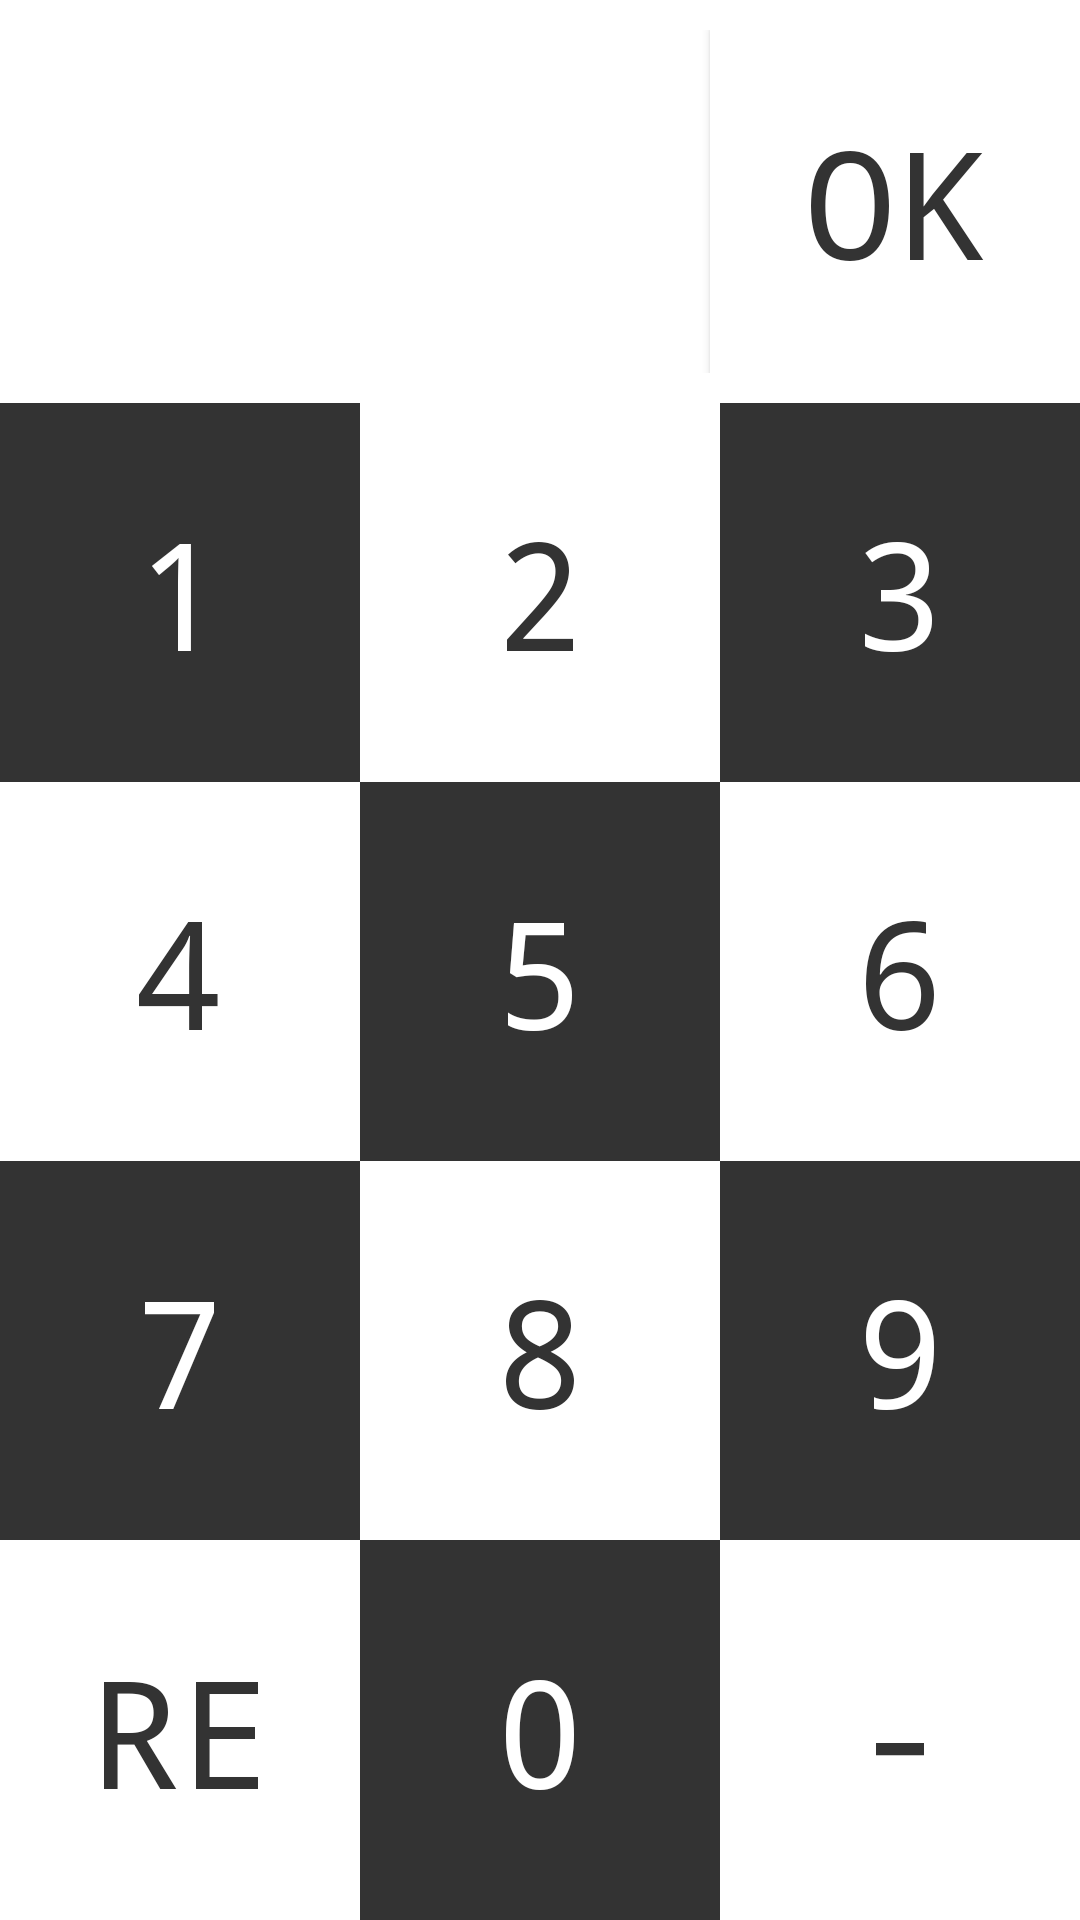

Reconstruct the res/layout file that produces this screen, plus the resources it refers to.
<!-- AndroidManifest.xml: application theme AppTheme -->
<!-- res/layout/activity_input_bus_number.xml -->
<?xml version="1.0" encoding="utf-8"?>
<LinearLayout
    xmlns:android="http://schemas.android.com/apk/res/android"
    xmlns:tools="http://schemas.android.com/tools"
    android:layout_width="match_parent"
    android:layout_height="match_parent"
    tools:context="com.bussystemforblind.bsb_rsv.InputBusNumber"
    android:orientation="vertical"
    android:fontFamily="monospace"
    android:background="#ffffff"
    android:paddingTop="10dp">

    <LinearLayout
        android:layout_width="wrap_content"
        android:layout_height="wrap_content"
        android:layout_weight="0.2">
        <TextView
            android:id="@+id/BusNumber"
            android:layout_width="260dp"
            android:layout_height="match_parent"
            android:text=""
            android:layout_weight="2"
            android:textSize="50dp"
            android:fontFamily="monospace"
            android:textColor="#333333"
            android:gravity="center_vertical"
            android:textAlignment="center"/>
        <Button
            android:nextFocusRight="@id/BusNumber"
            android:id="@+id/btn_ok"
            android:layout_width="126dp"
            android:layout_height="match_parent"
            android:layout_weight="0.2"
            android:text="OK"
            android:fontFamily="monospace"
            android:textSize="50dp"
            android:textColor="#333333"
            android:background="#ffffff"/>


    </LinearLayout>

    <LinearLayout
        android:layout_width="match_parent"
        android:layout_height="wrap_content"
        android:orientation="vertical"
        android:layout_weight="1"
        android:layout_marginTop="10dp">
        <LinearLayout
            android:layout_width="match_parent"
            android:layout_height="wrap_content"
            android:orientation="horizontal"
            android:layout_weight="1">

            <Button
                android:id="@+id/btn_1"
                android:layout_width="80dp"
                android:layout_height="match_parent"
                android:layout_weight="1"
                android:fontFamily="monospace"
                android:text="1"
                android:textSize="50dp"
                android:textColor="#ffffff"
                android:background="#333333"/>
            <Button
                android:id="@+id/btn_2"
                android:layout_width="80dp"
                android:layout_height="match_parent"
                android:fontFamily="monospace"
                android:layout_weight="1"
                android:text="2"
                android:textSize="50dp"
                android:textColor="#333333"
                android:background="#ffffff" />
            <Button
                android:id="@+id/btn_3"
                android:layout_width="80dp"
                android:layout_height="match_parent"
                android:fontFamily="monospace"
                android:layout_weight="1"
                android:text="3"
                android:textSize="50dp"
                android:textColor="#ffffff"
                android:background="#333333"/>
        </LinearLayout>

        <LinearLayout
            android:layout_width="match_parent"
            android:layout_height="wrap_content"
            android:orientation="horizontal"
            android:layout_weight="1">

            <Button
                android:id="@+id/btn_4"
                android:layout_width="80dp"
                android:layout_height="match_parent"
                android:layout_weight="1"
                android:fontFamily="monospace"
                android:text="4"
                android:textSize="50dp"
                android:textColor="#333333"
                android:background="#ffffff"/>
            <Button
                android:id="@+id/btn_5"
                android:layout_width="80dp"
                android:layout_height="match_parent"
                android:fontFamily="monospace"
                android:layout_weight="1"
                android:text="5"
                android:textSize="50dp"
                android:textColor="#ffffff"
                android:background="#333333" />

            <Button
                android:id="@+id/btn_6"
                android:fontFamily="monospace"
                android:layout_width="80dp"
                android:layout_height="match_parent"
                android:layout_weight="1"
                android:text="6"
                android:textSize="50dp"
                android:textColor="#333333"
                android:background="#ffffff"/>
        </LinearLayout>
        <LinearLayout
            android:layout_width="match_parent"
            android:layout_height="wrap_content"
            android:orientation="horizontal"
            android:layout_weight="1">

            <Button
                android:id="@+id/btn_7"
                android:layout_width="80dp"
                android:layout_height="match_parent"
                android:layout_weight="1"
                android:text="7"
                android:fontFamily="monospace"
                android:textSize="50dp"
                android:textColor="#ffffff"
                android:background="#333333"/>
            <Button
                android:id="@+id/btn_8"
                android:layout_width="80dp"
                android:layout_height="match_parent"
                android:layout_weight="1"
                android:fontFamily="monospace"
                android:text="8"
                android:textSize="50dp"
                android:textColor="#333333"
                android:background="#ffffff" />

            <Button
                android:id="@+id/btn_9"
                android:layout_width="80dp"
                android:layout_height="match_parent"
                android:layout_weight="1"
                android:text="9"
                android:fontFamily="monospace"
                android:textSize="50dp"
                android:textColor="#ffffff"
                android:background="#333333"/>
        </LinearLayout>

        <LinearLayout
            android:layout_width="match_parent"
            android:layout_height="wrap_content"
            android:orientation="horizontal"
            android:gravity="center_horizontal"
            android:layout_weight="1">

            <Button
                android:id="@+id/btn_reset"
                android:layout_width="80dp"
                android:layout_height="match_parent"
                android:layout_weight="1"
                android:text="re"
                android:fontFamily="monospace"
                android:textSize="50dp"
                android:textColor="#333333"
                android:background="#ffffff"/>

            <Button
                android:id="@+id/btn_0"
                android:layout_width="80dp"
                android:layout_height="match_parent"
                android:layout_weight="1"
                android:text="0"
                android:fontFamily="monospace"
                android:textSize="50dp"
                android:textColor="#ffffff"
                android:background="#333333"/>

            <Button
                android:id="@+id/btn_hypen"
                android:layout_width="80dp"
                android:layout_height="match_parent"
                android:layout_weight="1"
                android:text="-"
                android:fontFamily="monospace"
                android:textSize="50dp"
                android:textColor="#333333"
                android:background="#ffffff"/>

        </LinearLayout>
    </LinearLayout>
</LinearLayout>
<!-- resources referenced by this layout -->
<resources>
  <style name="AppTheme" parent="Theme.AppCompat.Light.DarkActionBar">
          
          <item name="colorPrimary">#fbe600</item>
          <item name="colorPrimaryDark">#333333</item>
      </style>
</resources>
